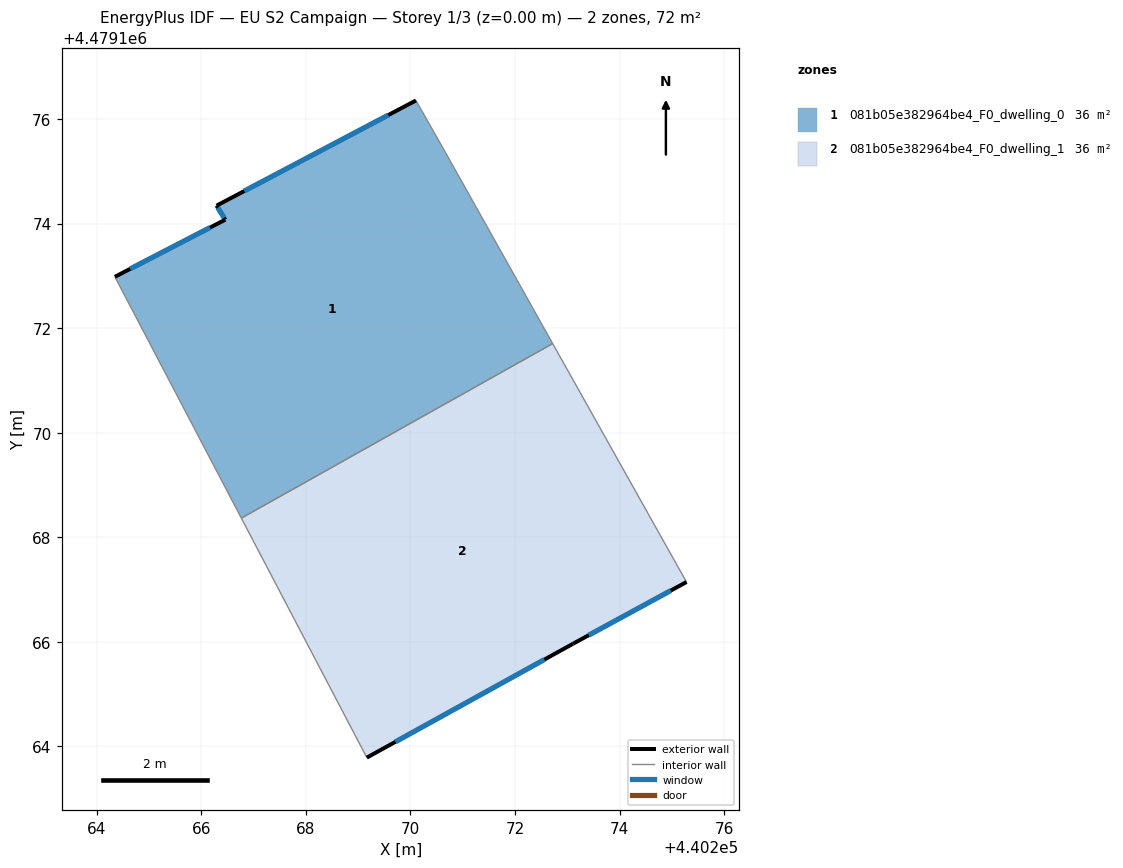
=== STOREY PLAN SPEC (per zone: floor XY polygon, exterior-wall plan segments, windows/doors) ===
zone 1: 081b05e382964be4_F0_dwelling_0  (35.9 m²)
  floor: (440270.62, 4479175.44) (440272.72, 4479171.71) (440266.77, 4479168.37) (440264.35, 4479172.98) (440266.46, 4479174.08) (440266.29, 4479174.34) (440270.10, 4479176.36)
  exterior wall: (440266.46, 4479174.08) – (440264.35, 4479172.98)  [2.4 m]
    window: (440266.16, 4479173.92) – (440264.64, 4479173.13)  [3.7 m²]
  exterior wall: (440266.29, 4479174.34) – (440266.46, 4479174.08)  [0.3 m]
    window: (440266.31, 4479174.31) – (440266.43, 4479174.11)  [0.5 m²]
  exterior wall: (440270.10, 4479176.36) – (440266.29, 4479174.34)  [4.3 m]
    window: (440269.58, 4479176.08) – (440266.82, 4479174.62)  [6.8 m²]
  interior walls: 4
zone 2: 081b05e382964be4_F0_dwelling_1  (35.9 m²)
  floor: (440272.72, 4479171.71) (440275.28, 4479167.14) (440273.11, 4479165.96) (440269.16, 4479163.79) (440266.77, 4479168.37)
  exterior wall: (440273.11, 4479165.96) – (440275.28, 4479167.14)  [2.5 m]
    window: (440273.41, 4479166.13) – (440274.98, 4479166.98)  [3.9 m²]
  exterior wall: (440269.16, 4479163.79) – (440273.11, 4479165.96)  [4.5 m]
    window: (440269.71, 4479164.09) – (440272.56, 4479165.66)  [7.1 m²]
  interior walls: 3

=== DERIVED (storey summary) ===
Building: EU S2 Campaign
Storey: 1 of 3  (floor level z = 0.00 m)
Storey gross floor area: 71.7 m²
Zones on this storey: 2
  - 081b05e382964be4_F0_dwelling_0: floor 35.9 m²; exterior wall 7.0 m (21.0 m²); 3 window(s) 11.0 m²; WWR 52.2%
  - 081b05e382964be4_F0_dwelling_1: floor 35.9 m²; exterior wall 7.0 m (20.9 m²); 2 window(s) 10.9 m²; WWR 52.2%
Zone adjacency (shared interzone walls):
  - 081b05e382964be4_F0_dwelling_0 ↔ 081b05e382964be4_F0_dwelling_1